Run: headless pygame with SDL's dummy video driver; simulated clock (each Clock.tick advances the game by its frame time, no real sleeping); random seed 0; keys injected as events and as key.get_pressed() state; mouse plan: one left click at the window centre at the start of phase 2, then a move to the lower-right quarter at the start of phase 3.
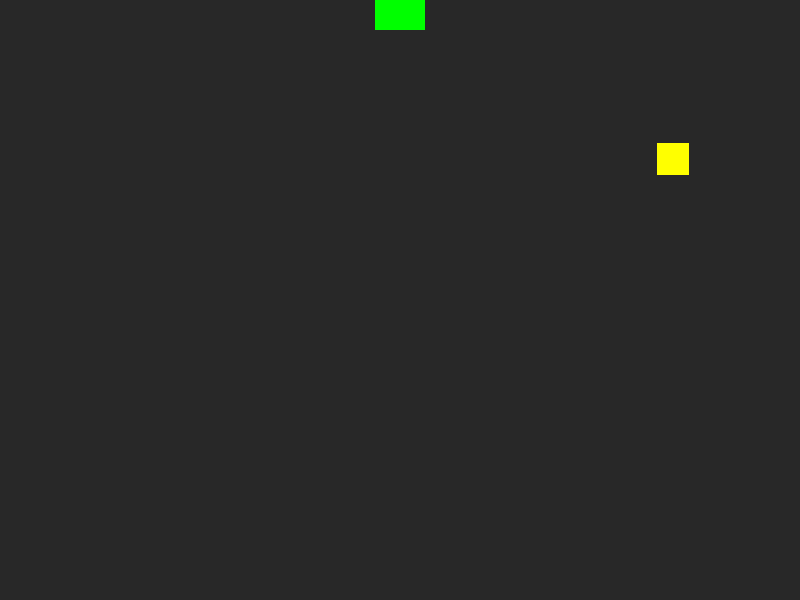
Frame 1 of 4 · flips 1–60 · no input
Frame 2 of 4 · flips 61–180 · clicked the window centre · tapped SPACE, RETURN · held RIGHT (→), D · screen unchanged from frame 1, image omitted
Frame 3 of 4 · flips 181–300 · moved the mouse to the lower-right quarter · held DOWN (↓), S · screen unchanged from frame 2, image omitted
Frame 4 of 4 · flips 301–420 · held LEFT (←), A, UP (↑), W · screen unchanged from frame 3, image omitted

The pygame program that drew these frames:

import pygame as pg
from random import randint, uniform
vec = pg.math.Vector2

WIDTH = 800
HEIGHT = 600
FPS = 60
WHITE = (255, 255, 255)
BLACK = (0, 0, 0)
RED = (255, 0, 0)
GREEN = (0, 255, 0)
BLUE = (0, 0, 255)
YELLOW = (255, 255, 0)
DARKGRAY = (40, 40, 40)

# Mob properties
MOB_SIZE = 32
MAX_SPEED = 5
MAX_FORCE = 0.1
FLEE_DISTANCE = 200

max_force  = .09
max_speed = 5

class Player(pg.sprite.Sprite):
    
    def __init__(self):
        pg.sprite.Sprite.__init__(self)
        self.image = pg.Surface((50, 30))
        self.image.fill(GREEN)
        self.rect = self.image.get_rect()
        
        # Circle Collsion dectecion
        self.radius = 16
        #pygame.draw.circle(self.image, red, self.rect.center, self.radius)
        
        # Put Ship at the center of the screen
        self.rect.centerx = WIDTH / 2
        self.rect.bottom = 0
        
        # Initalize ship's speed
        self.speedx = 0
        self.speedy = 0
        

        self.pos = vec(self.rect.x, self.rect.y)
    
    def update(self):
        # Setting speed
        self.speedx = 0
        self.speedy = 0
        keystate = pg.key.get_pressed()
        
        # Controls for X-Axis
        if keystate[pg.K_LEFT]:
            self.speedx = -5
        if keystate[pg.K_RIGHT]:
            self.speedx = 5
        self.rect.x += self.speedx
        
        # Controls for Y-Axis
        if keystate[pg.K_UP]:
            self.speedy = -5
        if keystate[pg.K_DOWN]:
            self.speedy = 5
        self.rect.y += self.speedy
                
        self.pos = vec(self.rect.x, self.rect.y)
        
        # Boundaries for the Player
        if self.rect.right > WIDTH:
            self.rect.right = WIDTH
        if self.rect.left < 0:
            self.rect.left = 0
        if self.rect.top < 0:
            self.rect.top = 0
        if self.rect.bottom > HEIGHT:
            self.rect.bottom = HEIGHT

class Mob(pg.sprite.Sprite):
    def __init__(self):
        self.groups = all_sprites
        pg.sprite.Sprite.__init__(self, self.groups)
        self.image = pg.Surface((MOB_SIZE, MOB_SIZE))
        self.image.fill(YELLOW)
        self.rect = self.image.get_rect()
        self.pos = vec(WIDTH / 2, 60)
        self.vel = vec(MAX_SPEED, 0).rotate(uniform(0, 360))
        self.acc = vec(0, 0)
        self.rect.center = self.pos

    def flee(self, target):
        steer = vec(0, 0)
        dist = self.pos - target
        if dist.length() < FLEE_DISTANCE:
            self.desired = (self.pos - target).normalize() * MAX_SPEED
        else:
            self.desired = self.vel.normalize() * MAX_SPEED
        steer = (self.desired - self.vel)
        if steer.length() > MAX_FORCE:
            steer.scale_to_length(MAX_FORCE)
        return steer

    def update(self):
        # self.follow_mouse()
        if self.rect.right < WIDTH:
            self.acc = self.flee(player.pos)
        
        if self.rect.left > 0:
            self.acc = self.flee(player.pos)

        
        if self.rect.top < 0:
            self.acc = self.flee(player.pos)
        
        if self.rect.bottom < HEIGHT:
            self.acc = self.flee(player.pos)
        
        # equations of motion
        self.vel += self.acc
        if self.vel.length() > MAX_SPEED:
            self.vel.scale_to_length(MAX_SPEED)
        self.pos += self.vel
        
        self.rect.center = self.pos
        
        if self.pos.x > WIDTH:
            self.pos.x = 0
        if self.pos.x < 0:
            self.pos.x = WIDTH
        if self.pos.y > HEIGHT:
            self.pos.y = 0
        if self.pos.y < 0:
            self.pos.y = HEIGHT
        
           
        if self.pos.x > WIDTH - 50:
            self.acc = self.seek(player.pos)
        if self.pos.x < 0 + 50:
            self.acc = self.seek(player.pos)
        if self.pos.y > HEIGHT - 50:
            self.acc = self.seek(player.pos)
        if self.pos.y < 0 + 50:
            self.acc = self.seek(player.pos)
        
        self.vel += self.acc
        if self.vel.length() > MAX_SPEED:
            self.vel.scale_to_length(MAX_SPEED)
        self.pos += self.vel
    

        
    
    def seek(self, target):
        self.desired = (target - self.pos).normalize() * MAX_SPEED
        steer = (self.desired - self.vel)
        if steer.length() > MAX_FORCE:
            steer.scale_to_length(MAX_FORCE)
        return steer
        
        

    def draw_vectors(self):
        scale = 25
        # vel
        pg.draw.line(screen, GREEN, self.pos, (self.pos + self.vel * scale), 5)
        # desired
        pg.draw.line(screen, RED, self.pos, (self.pos + self.desired * scale), 5)
        # flee radius
        pg.draw.circle(screen, WHITE, pg.mouse.get_pos(), FLEE_DISTANCE, 1)

pg.init()
screen = pg.display.set_mode((WIDTH, HEIGHT))
clock = pg.time.Clock()

all_sprites = pg.sprite.Group()
Mob()
bullet = pg.sprite.Group() 
player = Player()
all_sprites.add(player)
paused = False
show_vectors = False
running = True
while running:
    clock.tick(FPS)
    for event in pg.event.get():
        if event.type == pg.QUIT:
            running = False
        if event.type == pg.KEYDOWN:
            if event.key == pg.K_ESCAPE:
                running = False
            if event.key == pg.K_SPACE:
                paused = not paused
            if event.key == pg.K_v:
                show_vectors = not show_vectors
            if event.key == pg.K_m:
                Mob()



    if not paused:
        all_sprites.update()
    pg.display.set_caption("{:.2f}".format(clock.get_fps()))
    screen.fill(DARKGRAY)
    all_sprites.draw(screen)
    if show_vectors:
        for sprite in all_sprites:
            sprite.draw_vectors()
    pg.display.flip()
